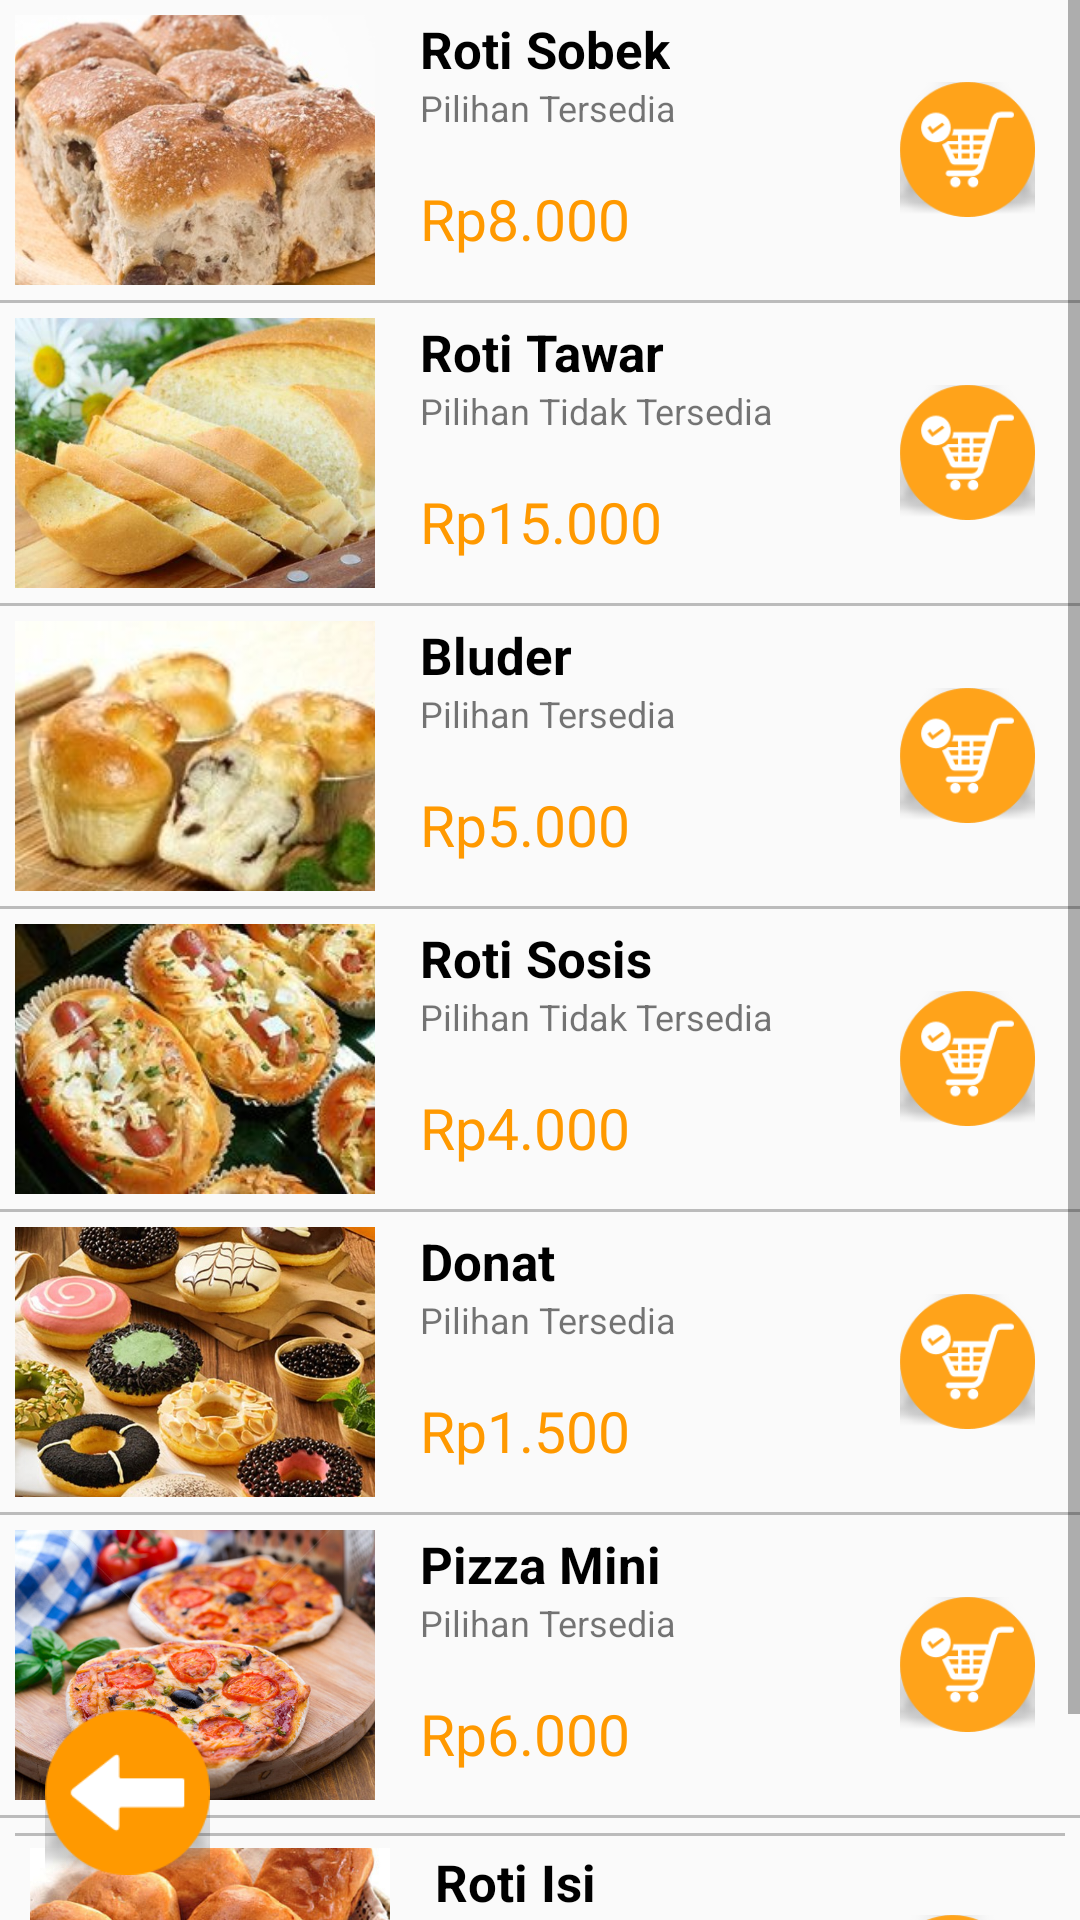

Here is an Android app screen rendered from its layout file. Give the layout XML and the strings, colors and styles it references.
<!-- AndroidManifest.xml: application theme AppTheme -->
<!-- res/layout/activity_main4.xml -->
<?xml version="1.0" encoding="utf-8"?>
<RelativeLayout xmlns:android="http://schemas.android.com/apk/res/android"
    android:layout_width="match_parent"
    android:layout_height="match_parent">

    <ScrollView
        android:layout_width="match_parent"
        android:layout_height="match_parent">

        <LinearLayout
            android:layout_width="match_parent"
            android:layout_height="match_parent"
            android:orientation="vertical">

            <RelativeLayout
                android:layout_width="match_parent"
                android:layout_height="wrap_content"
                android:padding="5dp">

                <ImageView
                    android:id="@+id/sobek"
                    style="@style/imgSubmenu"
                    android:src="@drawable/sobek"/>

                <TextView
                    android:id="@+id/sobek_text1"
                    style="@style/text1Submenu"
                    android:text="Roti Sobek"
                    android:layout_toRightOf="@id/sobek"/>

                <TextView
                    style="@style/text2Submenu"
                    android:text="Pilihan Tersedia"
                    android:layout_below="@id/sobek_text1"
                    android:layout_toRightOf="@id/sobek"
                    android:id="@+id/sobek_text2"/>

                <TextView
                    android:id="@+id/sobek_price"
                    style="@style/price"
                    android:text="Rp8.000"
                    android:layout_below="@id/sobek_text2"
                    android:layout_toRightOf="@id/sobek"/>

                <ImageButton
                    android:id="@+id/sobekOrder"
                    style="@style/btnSubmenu"/>

            </RelativeLayout>

            <View android:layout_height="1dp"
                android:layout_width="match_parent"
                android:background="#bbb"/>

            <RelativeLayout
                android:layout_width="match_parent"
                android:layout_height="wrap_content"
                android:padding="5dp">

                <ImageView
                    android:id="@+id/tawar"
                    style="@style/imgSubmenu"
                    android:src="@drawable/tawar"/>

                <TextView
                    android:id="@+id/tawar_text1"
                    style="@style/text1Submenu"
                    android:text="Roti Tawar"
                    android:layout_toRightOf="@id/tawar"/>

                <TextView
                    style="@style/text2Submenu"
                    android:text="Pilihan Tidak Tersedia"
                    android:layout_below="@id/tawar_text1"
                    android:layout_toRightOf="@id/tawar"
                    android:id="@+id/tawar_text2"/>

                <TextView
                    android:id="@+id/tawar_price"
                    style="@style/price"
                    android:text="Rp15.000"
                    android:layout_below="@id/tawar_text2"
                    android:layout_toRightOf="@id/tawar"/>

                <ImageButton
                    android:id="@+id/tawarOrder"
                    style="@style/btnSubmenu"/>

            </RelativeLayout>

            <View android:layout_height="1dp"
                android:layout_width="match_parent"
                android:background="#bbb"/>

            <RelativeLayout
                android:layout_width="match_parent"
                android:layout_height="wrap_content"
                android:padding="5dp">

                <ImageView
                    android:id="@+id/bluder"
                    style="@style/imgSubmenu"
                    android:src="@drawable/bluder"/>

                <TextView
                    android:id="@+id/bluder_text1"
                    style="@style/text1Submenu"
                    android:text="Bluder"
                    android:layout_toRightOf="@id/bluder"/>

                <TextView
                    style="@style/text2Submenu"
                    android:text="Pilihan Tersedia"
                    android:layout_below="@id/bluder_text1"
                    android:layout_toRightOf="@id/bluder"
                    android:id="@+id/bluder_text2"/>

                <TextView
                    android:id="@+id/bluder_price"
                    style="@style/price"
                    android:text="Rp5.000"
                    android:layout_below="@id/bluder_text2"
                    android:layout_toRightOf="@id/bluder"/>

                <ImageButton
                    android:id="@+id/bluderOrder"
                    style="@style/btnSubmenu"/>

            </RelativeLayout>

            <View android:layout_height="1dp"
                android:layout_width="match_parent"
                android:background="#bbb"/>

            <RelativeLayout
                android:layout_width="match_parent"
                android:layout_height="wrap_content"
                android:padding="5dp">

                <ImageView
                    android:id="@+id/sosis"
                    style="@style/imgSubmenu"
                    android:src="@drawable/sosis"/>

                <TextView
                    android:id="@+id/sosis_text1"
                    style="@style/text1Submenu"
                    android:text="Roti Sosis"
                    android:layout_toRightOf="@id/sosis"/>

                <TextView
                    style="@style/text2Submenu"
                    android:text="Pilihan Tidak Tersedia"
                    android:layout_below="@id/sosis_text1"
                    android:layout_toRightOf="@id/sosis"
                    android:id="@+id/sosis_text2"/>

                <TextView
                    android:id="@+id/sosis_price"
                    style="@style/price"
                    android:text="Rp4.000"
                    android:layout_below="@id/sosis_text2"
                    android:layout_toRightOf="@id/sosis"/>

                <ImageButton
                    android:id="@+id/sosisOrder"
                    style="@style/btnSubmenu"/>

            </RelativeLayout>

            <View android:layout_height="1dp"
                android:layout_width="match_parent"
                android:background="#bbb"/>

            <RelativeLayout
                android:layout_width="match_parent"
                android:layout_height="wrap_content"
                android:padding="5dp">

                <ImageView
                    android:id="@+id/donat"
                    style="@style/imgSubmenu"
                    android:src="@drawable/donat"/>

                <TextView
                    android:id="@+id/donat_text1"
                    style="@style/text1Submenu"
                    android:text="Donat"
                    android:layout_toRightOf="@id/donat"/>

                <TextView
                    style="@style/text2Submenu"
                    android:text="Pilihan Tersedia"
                    android:layout_below="@id/donat_text1"
                    android:layout_toRightOf="@id/donat"
                    android:id="@+id/donat_text2"/>

                <TextView
                    android:id="@+id/donat_price"
                    style="@style/price"
                    android:text="Rp1.500"
                    android:layout_below="@id/donat_text2"
                    android:layout_toRightOf="@id/donat"/>

                <ImageButton
                    android:id="@+id/donatOrder"
                    style="@style/btnSubmenu"/>

            </RelativeLayout>

            <View android:layout_height="1dp"
                android:layout_width="match_parent"
                android:background="#bbb"/>

            <RelativeLayout
                android:layout_width="match_parent"
                android:layout_height="wrap_content"
                android:padding="5dp">

                <ImageView
                    android:id="@+id/pizza"
                    style="@style/imgSubmenu"
                    android:src="@drawable/pizza"/>

                <TextView
                    android:id="@+id/pizza_text1"
                    style="@style/text1Submenu"
                    android:text="Pizza Mini"
                    android:layout_toRightOf="@id/pizza"/>

                <TextView
                    style="@style/text2Submenu"
                    android:text="Pilihan Tersedia"
                    android:layout_below="@id/pizza_text1"
                    android:layout_toRightOf="@id/pizza"
                    android:id="@+id/pizza_text2"/>

                <TextView
                    android:id="@+id/pizza_price"
                    style="@style/price"
                    android:text="Rp6.000"
                    android:layout_below="@id/pizza_text2"
                    android:layout_toRightOf="@id/pizza"/>

                <ImageButton
                    android:id="@+id/pizzaOrder"
                    style="@style/btnSubmenu"/>

            </RelativeLayout>

            <View android:layout_height="1dp"
                android:layout_width="match_parent"
                android:background="#bbb"/>

            <RelativeLayout
                android:layout_width="match_parent"
                android:layout_height="wrap_content"
                android:padding="5dp">

                <RelativeLayout
                    android:layout_width="match_parent"
                    android:layout_height="wrap_content"
                    android:padding="5dp">

                    <ImageView
                        android:id="@+id/isi"
                        style="@style/imgSubmenu"
                        android:src="@drawable/isi"/>

                    <TextView
                        android:id="@+id/isi_text1"
                        style="@style/text1Submenu"
                        android:text="Roti Isi"
                        android:layout_toRightOf="@id/isi"/>

                    <TextView
                        style="@style/text2Submenu"
                        android:text="Pilihan Tersedia"
                        android:layout_below="@id/isi_text1"
                        android:layout_toRightOf="@id/isi"
                        android:id="@+id/isi_text2"/>

                    <TextView
                        android:id="@+id/isi_price"
                        style="@style/price"
                        android:text="Rp2.000"
                        android:layout_below="@id/isi_text2"
                        android:layout_toRightOf="@id/isi"/>

                    <ImageButton
                        android:id="@+id/isiOrder"
                        style="@style/btnSubmenu"/>

                </RelativeLayout>

                <View android:layout_height="1dp"
                    android:layout_width="match_parent"
                    android:background="#bbb"/>

            </RelativeLayout>

            <View android:layout_height="1dp"
                android:layout_width="match_parent"
                android:background="#bbb"/>

        </LinearLayout>

    </ScrollView>

    <ImageButton
        android:layout_width="55dp"
        android:layout_height="55dp"
        android:scaleType="centerCrop"
        android:layout_margin="15dp"
        android:layout_alignParentBottom="true"
        android:layout_alignParentLeft="true"
        android:src="@drawable/back"
        android:background="@android:drawable/arrow_up_float"
        android:id="@+id/back"/>
</RelativeLayout>
<!-- resources referenced by this layout -->
<resources>
  <!-- drawable back: png bitmap (drawable, 3303 bytes) -->
  <!-- drawable bluder: jpg bitmap (drawable, 9701 bytes) -->
  <!-- drawable donat: jpg bitmap (drawable, 102805 bytes) -->
  <!-- drawable isi: jpg bitmap (drawable, 70121 bytes) -->
  <!-- drawable pizza: jpg bitmap (drawable, 102896 bytes) -->
  <!-- drawable sobek: jpg bitmap (drawable, 40843 bytes) -->
  <!-- drawable sosis: jpg bitmap (drawable, 14636 bytes) -->
  <!-- drawable tawar: jpg bitmap (drawable, 31577 bytes) -->
  <style name="btnSubmenu">
          <item name="android:layout_width">45dp</item>
          <item name="android:layout_height">45dp</item>
          <item name="android:layout_centerVertical">true</item>
          <item name="android:layout_alignParentRight">true</item>
          <item name="android:layout_marginRight">10dp</item>
          <item name="android:scaleType">centerCrop</item>
          <item name="android:src">@drawable/basket</item>
          <item name="android:background">@android:drawable/arrow_up_float</item>
      </style>
  <style name="imgSubmenu">
          <item name="android:layout_width">120dp</item>
          <item name="android:layout_height">90dp</item>
          <item name="android:scaleType">centerCrop</item>
      </style>
  <style name="price">
          <item name="android:layout_width">wrap_content</item>
          <item name="android:layout_height">wrap_content</item>
          <item name="android:layout_marginLeft">15dp</item>
          <item name="android:textSize">19dp</item>
          <item name="android:textColor">#ff9900</item>
          <item name="android:layout_marginTop">16dp</item>
      </style>
  <style name="text1Submenu">
          <item name="android:layout_width">wrap_content</item>
          <item name="android:layout_height">wrap_content</item>
          <item name="android:layout_marginLeft">15dp</item>
          <item name="android:textSize">17dp</item>
          <item name="android:textColor">#000000</item>
          <item name="android:textStyle">bold</item>
      </style>
  <style name="text2Submenu">
          <item name="android:layout_width">wrap_content</item>
          <item name="android:layout_height">wrap_content</item>
          <item name="android:layout_marginLeft">15dp</item>
          <item name="android:textSize">12dp</item>
      </style>
  <style name="AppTheme" parent="Theme.AppCompat.Light.DarkActionBar">
          
          <item name="colorPrimary">#ff9900</item>
          <item name="colorPrimaryDark">#000000</item>
          <item name="colorAccent">#ff9900</item>
      </style>
  <!-- drawable basket: png bitmap (drawable, 4690 bytes) -->
</resources>
